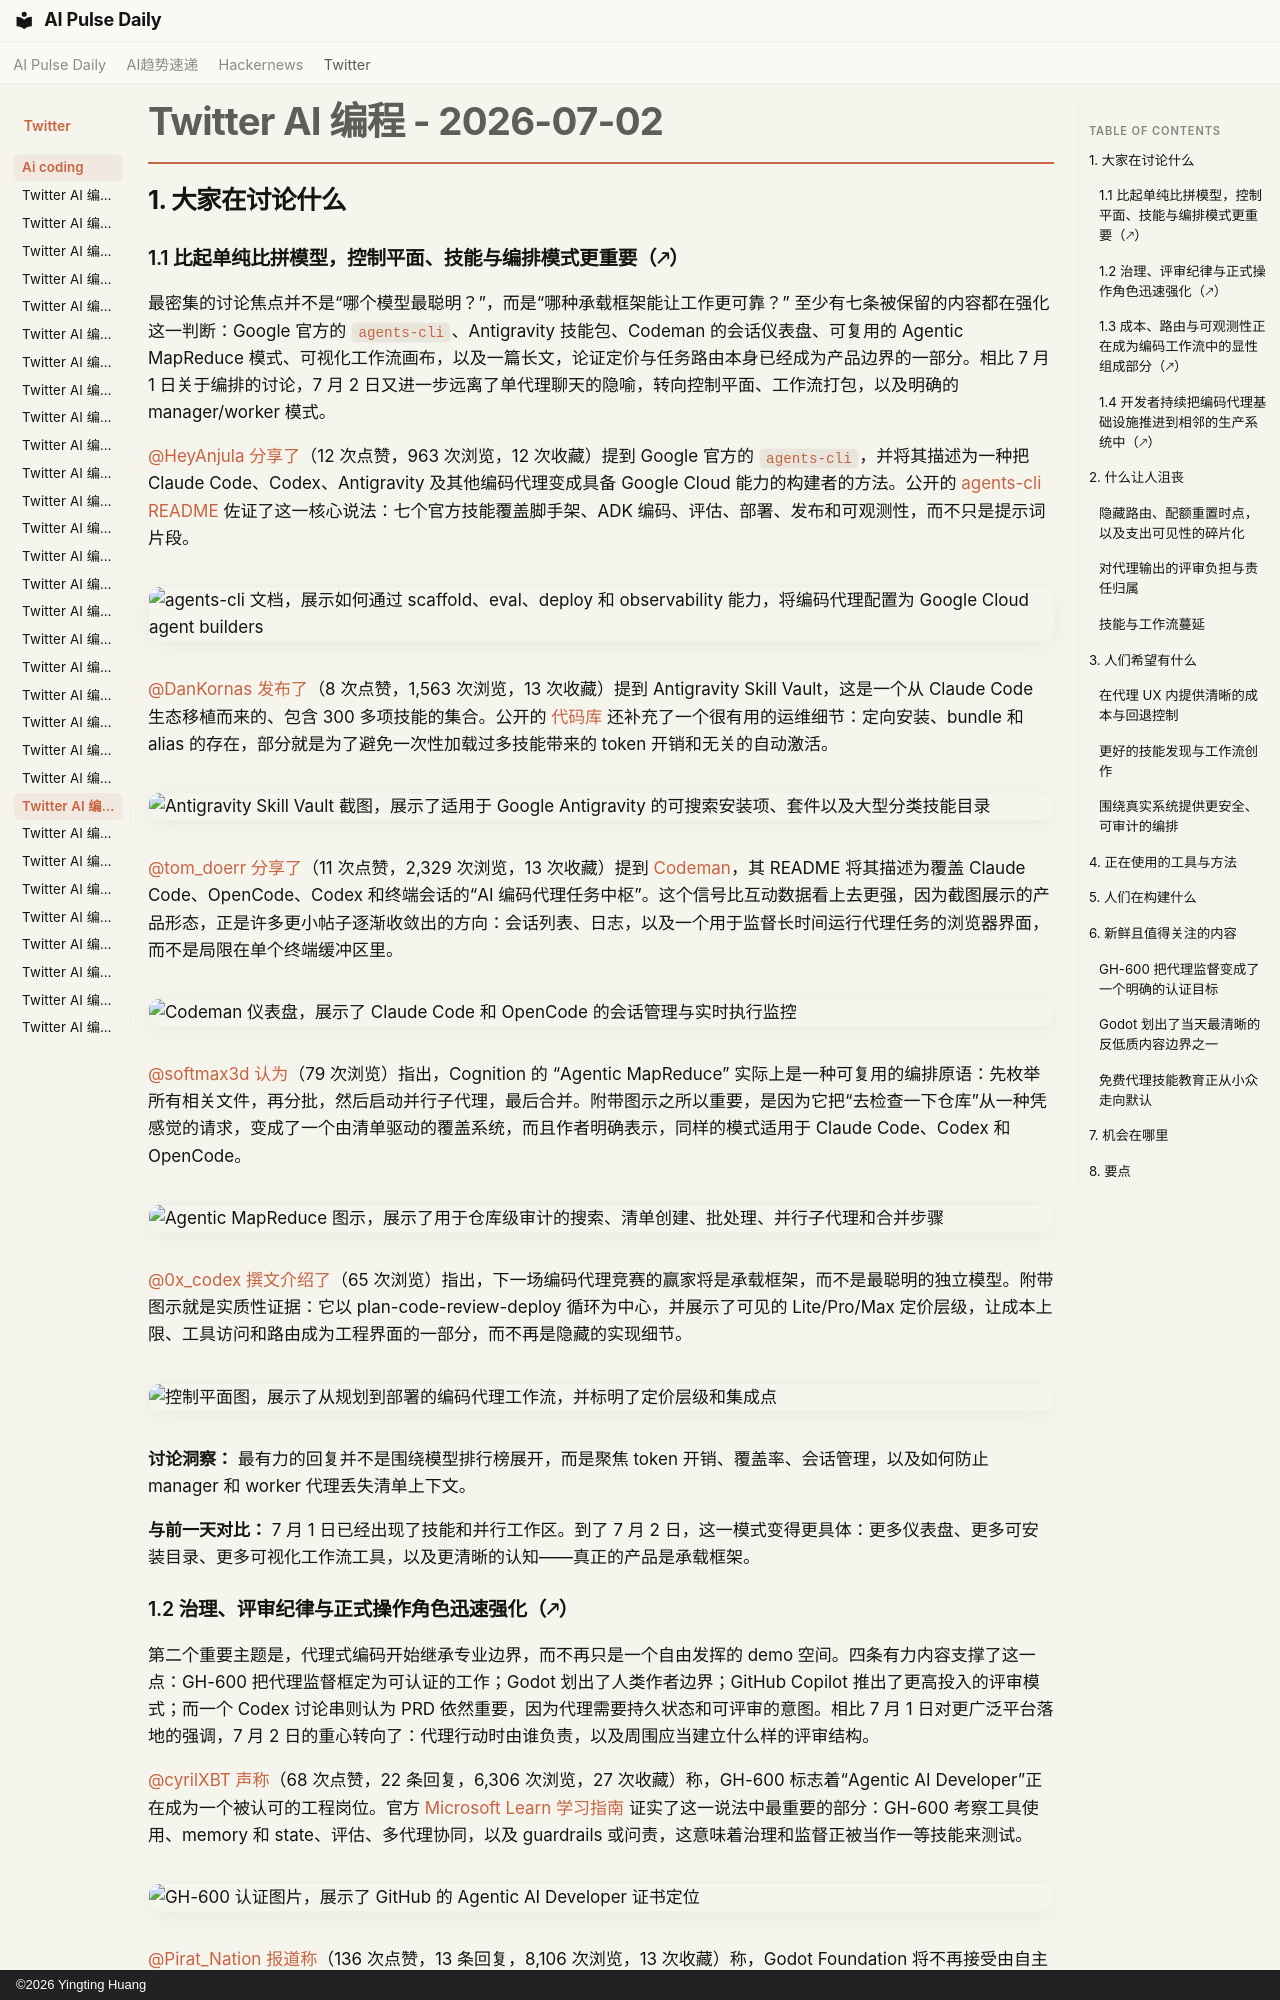

repository: vibewatch/vibewatch.github.io · page: twitter/ai-coding/2026-07-02.zh/index.html · generator: mkdocs · copyright: ©2026 Yingting Huang

# Twitter AI 编程 - 2026-07-02

## 1. 大家在讨论什么

### 1.1 比起单纯比拼模型，控制平面、技能与编排模式更重要（🡕）

最密集的讨论焦点并不是“哪个模型最聪明？”，而是“哪种承载框架能让工作更可靠？” 至少有七条被保留的内容都在强化这一判断：Google 官方的 `agents-cli`、Antigravity 技能包、Codeman 的会话仪表盘、可复用的 Agentic MapReduce 模式、可视化工作流画布，以及一篇长文，论证定价与任务路由本身已经成为产品边界的一部分。相比 7 月 1 日关于编排的讨论，7 月 2 日又进一步远离了单代理聊天的隐喻，转向控制平面、工作流打包，以及明确的 manager/worker 模式。

[@HeyAnjula](https://x.com/HeyAnjula) [分享了](https://x.com/HeyAnjula/status/2072169388699251030)（12 次点赞，963 次浏览，12 次收藏）提到 Google 官方的 `agents-cli`，并将其描述为一种把 Claude Code、Codex、Antigravity 及其他编码代理变成具备 Google Cloud 能力的构建者的方法。公开的 [agents-cli README](https://github.com/google/agents-cli) 佐证了这一核心说法：七个官方技能覆盖脚手架、ADK 编码、评估、部署、发布和可观测性，而不只是提示词片段。

![agents-cli 文档，展示如何通过 scaffold、eval、deploy 和 observability 能力，将编码代理配置为 Google Cloud agent builders](https://pbs.twimg.com/media/HMHTE8QbEAAnb_x.jpg)

[@DanKornas](https://x.com/DanKornas) [发布了](https://x.com/DanKornas/status/2072241039448895997)（8 次点赞，1,563 次浏览，13 次收藏）提到 Antigravity Skill Vault，这是一个从 Claude Code 生态移植而来的、包含 300 多项技能的集合。公开的 [代码库](https://github.com/rmyndharis/antigravity-skills) 还补充了一个很有用的运维细节：定向安装、bundle 和 alias 的存在，部分就是为了避免一次性加载过多技能带来的 token 开销和无关的自动激活。

![Antigravity Skill Vault 截图，展示了适用于 Google Antigravity 的可搜索安装项、套件以及大型分类技能目录](https://pbs.twimg.com/media/HMIUPQjX0AAF037.jpg)

[@tom_doerr](https://x.com/tom_doerr) [分享了](https://x.com/tom_doerr/status/2072621015163641880)（11 次点赞，2,329 次浏览，13 次收藏）提到 [Codeman](https://github.com/Ark0N/Codeman)，其 README 将其描述为覆盖 Claude Code、OpenCode、Codex 和终端会话的“AI 编码代理任务中枢”。这个信号比互动数据看上去更强，因为截图展示的产品形态，正是许多更小帖子逐渐收敛出的方向：会话列表、日志，以及一个用于监督长时间运行代理任务的浏览器界面，而不是局限在单个终端缓冲区里。

![Codeman 仪表盘，展示了 Claude Code 和 OpenCode 的会话管理与实时执行监控](https://pbs.twimg.com/media/HMNt1HwWsAAsP6x.png)

[@softmax3d](https://x.com/softmax3d) [认为](https://x.com/softmax3d/status/2072677937355350497)（79 次浏览）指出，Cognition 的 “Agentic MapReduce” 实际上是一种可复用的编排原语：先枚举所有相关文件，再分批，然后启动并行子代理，最后合并。附带图示之所以重要，是因为它把“去检查一下仓库”从一种凭感觉的请求，变成了一个由清单驱动的覆盖系统，而且作者明确表示，同样的模式适用于 Claude Code、Codex 和 OpenCode。

![Agentic MapReduce 图示，展示了用于仓库级审计的搜索、清单创建、批处理、并行子代理和合并步骤](https://pbs.twimg.com/media/HMOhjQ2bkAATNYk.jpg)

[@0x_codex](https://x.com/0x_codex) [撰文介绍了](https://x.com/0x_codex/status/2072495531717280058)（65 次浏览）指出，下一场编码代理竞赛的赢家将是承载框架，而不是最聪明的独立模型。附带图示就是实质性证据：它以 plan-code-review-deploy 循环为中心，并展示了可见的 Lite/Pro/Max 定价层级，让成本上限、工具访问和路由成为工程界面的一部分，而不再是隐藏的实现细节。

![控制平面图，展示了从规划到部署的编码代理工作流，并标明了定价层级和集成点](https://pbs.twimg.com/media/HML7rgfWIAAfXgU.png)

**讨论洞察：** 最有力的回复并不是围绕模型排行榜展开，而是聚焦 token 开销、覆盖率、会话管理，以及如何防止 manager 和 worker 代理丢失清单上下文。

**与前一天对比：** 7 月 1 日已经出现了技能和并行工作区。到了 7 月 2 日，这一模式变得更具体：更多仪表盘、更多可安装目录、更多可视化工作流工具，以及更清晰的认知——真正的产品是承载框架。
